Run: headless pygame with SDL's dummy video driver; simulated clock (each Clock.tick advances the game by its frame time, no real sleeping); random seed 0; keys injected as events and as key.get_pressed() state; no mouse input.
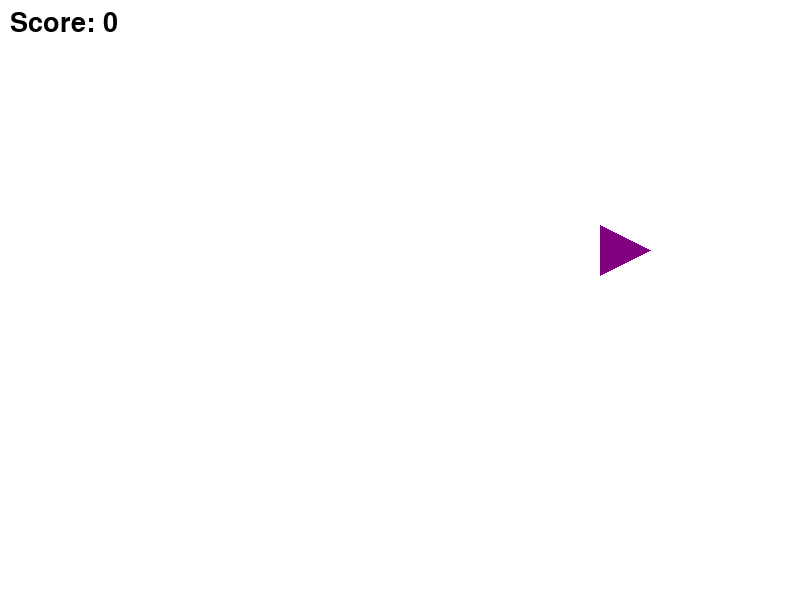
Frame 1 of 3 · flips 1–60 · no input
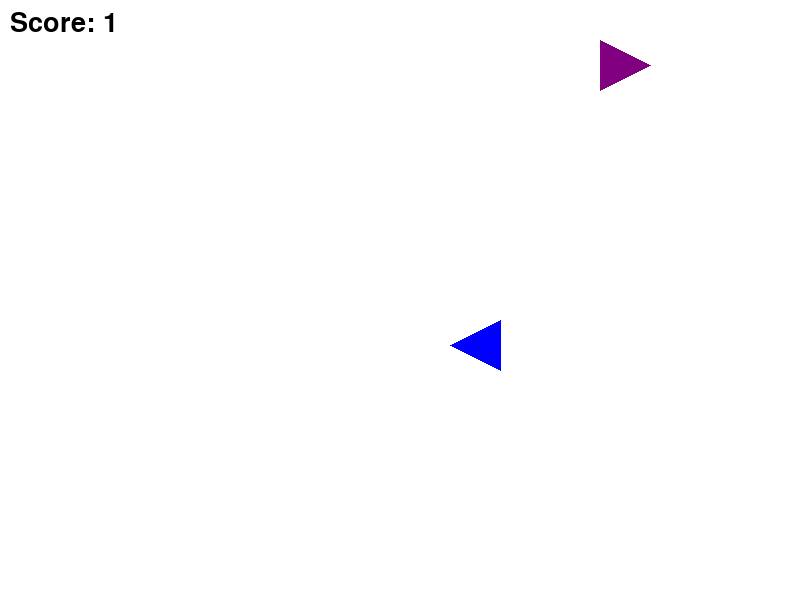
Frame 2 of 3 · flips 61–180 · tapped SPACE, RETURN · held RIGHT (→), D
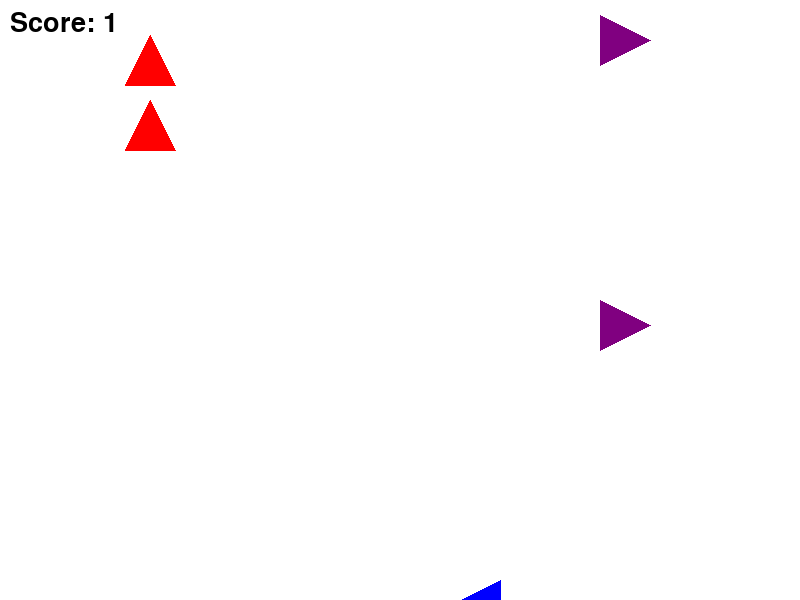
Frame 3 of 3 · flips 181–300 · held DOWN (↓), S (game ended)

The pygame program that drew these frames:

import pygame
import random
import time

# Инициализация Pygame
pygame.init()

# Константы
WIDTH, HEIGHT = 800, 600
FPS = 60
ARROW_SIZE = 50
ARROW_SPEED = 5
FONT_SIZE = 40

# Цвета
WHITE = (255, 255, 255)
RED = (255, 0, 0)
GREEN = (0, 255, 0)
BLUE = (0, 0, 255)
PURPLE = (128, 0, 128)

# Создание окна
screen = pygame.display.set_mode((WIDTH, HEIGHT))
pygame.display.set_caption("Нажми на стрелку")
clock = pygame.time.Clock()
font = pygame.font.Font(None, FONT_SIZE)

# Стрелки
arrows = []
arrow_types = ['UP', 'DOWN', 'LEFT', 'RIGHT']

# Функция для создания новой стрелки
def create_arrow():
    arrow_type = random.choice(arrow_types)
    x_pos = random.randint(0, WIDTH - ARROW_SIZE)
    return {'type': arrow_type, 'x': x_pos, 'y': -ARROW_SIZE}

# Основной игровой цикл
def game_loop():
    score = 0
    running = True

    # Создание первой стрелки
    arrows.append(create_arrow())

    while running:
        screen.fill(WHITE)

        # Проверка событий
        for event in pygame.event.get():
            if event.type == pygame.QUIT:
                running = False

            if event.type == pygame.KEYDOWN:
                if arrows and event.key == pygame.K_UP and arrows[0]['type'] == 'UP':
                    score += 1
                    arrows.pop(0)
                elif arrows and event.key == pygame.K_DOWN and arrows[0]['type'] == 'DOWN':
                    score += 1
                    arrows.pop(0)
                elif arrows and event.key == pygame.K_LEFT and arrows[0]['type'] == 'LEFT':
                    score += 1
                    arrows.pop(0)
                elif arrows and event.key == pygame.K_RIGHT and arrows[0]['type'] == 'RIGHT':
                    score += 1
                    arrows.pop(0)

        # Обновление стрелок
        for arrow in list(arrows):
            arrow['y'] += ARROW_SPEED
            if arrow['y'] > HEIGHT:
                running = False  # Игра заканчивается, если стрелка достигает низа экрана

        # Отрисовка стрелок
        for arrow in arrows:
            if arrow['type'] == 'UP':
                pygame.draw.polygon(screen, RED, [(150, arrow['y']),
                                                    (150 + ARROW_SIZE // 2, arrow['y'] + ARROW_SIZE),
                                                    (150 - ARROW_SIZE // 2, arrow['y'] + ARROW_SIZE)])
            elif arrow['type'] == 'DOWN':
                pygame.draw.polygon(screen, GREEN, [(350, arrow['y']),
                                                      (350 + ARROW_SIZE // 2, arrow['y'] - ARROW_SIZE),
                                                      (350 - ARROW_SIZE // 2, arrow['y'] - ARROW_SIZE)])
            elif arrow['type'] == 'LEFT':
                pygame.draw.polygon(screen, BLUE, [(450, arrow['y']),
                                                     (450 + ARROW_SIZE, arrow['y'] + ARROW_SIZE // 2),
                                                     (450 + ARROW_SIZE, arrow['y'] - ARROW_SIZE // 2)])
            elif arrow['type'] == 'RIGHT':
                pygame.draw.polygon(screen, PURPLE, [(650, arrow['y']),
                                                     (650 - ARROW_SIZE, arrow['y'] + ARROW_SIZE // 2),
                                                     (650 - ARROW_SIZE, arrow['y'] - ARROW_SIZE // 2)])

        # Отрисовка счета
        score_text = font.render(f'Score: {score}', True, (0, 0, 0))
        screen.blit(score_text, (10, 10))

        # Добавление новой стрелки через определенные интервалы времени
        if len(arrows) < 5 and random.random() < 0.02:  # Вероятность появления новой стрелки
            arrows.append(create_arrow())

        pygame.display.flip()
        clock.tick(FPS)

    print(f"Game Over! Your score: {score}")
    pygame.quit()

if __name__ == '__main__':
    game_loop()
